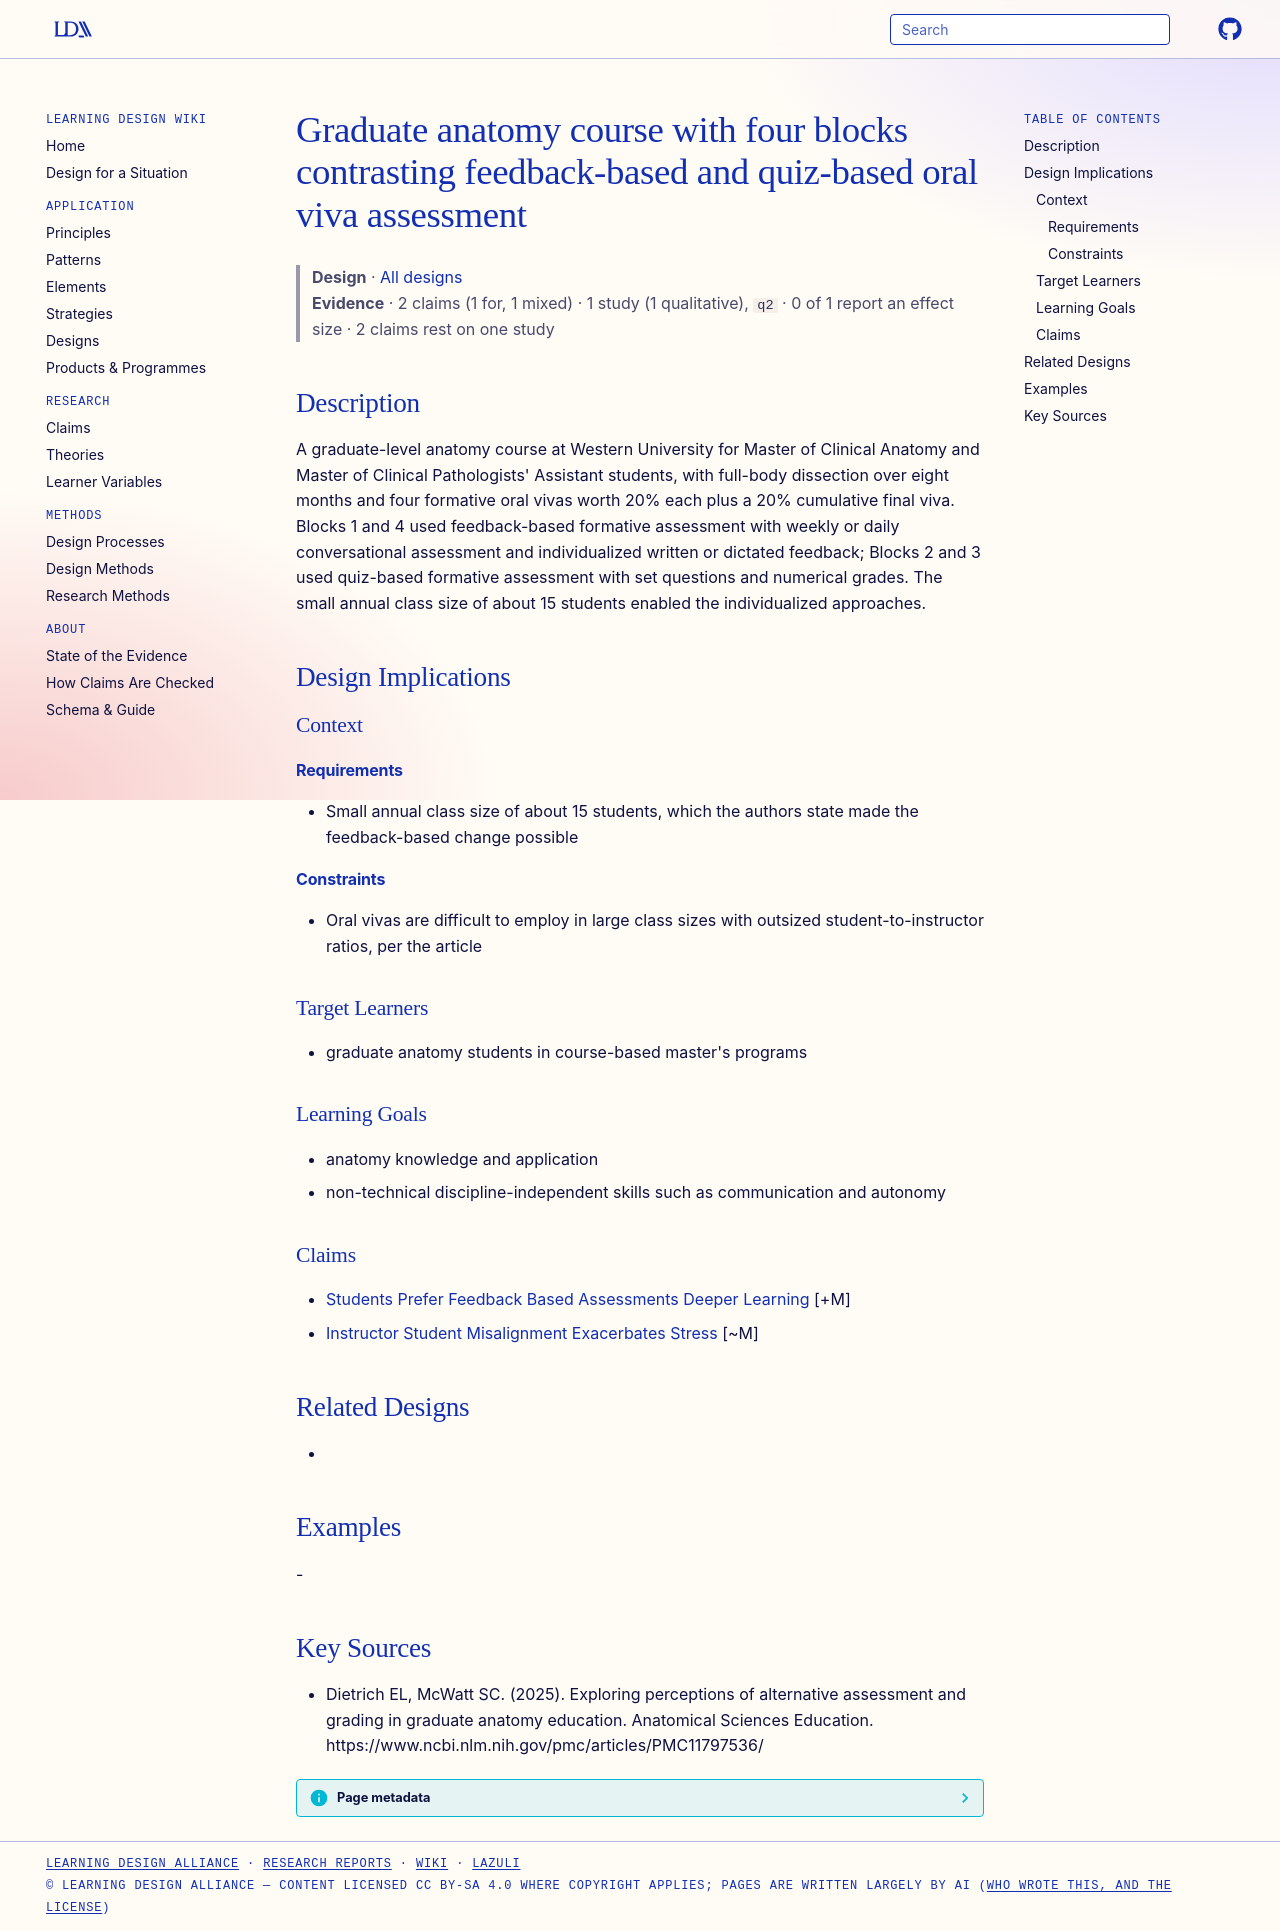

repository: Learning-Design-Alliance/learning-wiki · page: designs/western-graduate-anatomy-viva-course/index.html · generator: mkdocs

---
type: design
id: western-graduate-anatomy-viva-course
title: Graduate anatomy course with four blocks contrasting feedback-based and quiz-based oral viva assessment
description: "A graduate-level anatomy course at Western University for Master of Clinical Anatomy and Master of Clinical Pathologists' Assistant students, with full-body dissection over eight months and four formative oral vivas w..."
status: review
generated:
  by: "process:settle-candidates"
  at: 2026-11-07
sources:
  - id: dietrich-el-2025
    resource: "https://www.ncbi.nlm.nih.gov/pmc/articles/PMC11797536/"
    title: "Dietrich EL, McWatt SC. (2025). Exploring perceptions of alternative assessment and grading in graduate anatomy education. Anatomical Sciences Education. https://www.ncbi.nlm.nih.gov/pmc/articles/PMC11797536/"
    author: Dietrich EL, McWatt SC
---

# Graduate anatomy course with four blocks contrasting feedback-based and quiz-based oral viva assessment

> **Design** · [All designs](index.md)
> **Evidence** · 2 claims (1 for, 1 mixed) · 1 study (1 qualitative), `q2` · 0 of 1 report an effect size · 2 claims rest on one study

## Description
A graduate-level anatomy course at Western University for Master of Clinical Anatomy and Master of Clinical Pathologists' Assistant students, with full-body dissection over eight months and four formative oral vivas worth 20% each plus a 20% cumulative final viva. Blocks 1 and 4 used feedback-based formative assessment with weekly or daily conversational assessment and individualized written or dictated feedback; Blocks 2 and 3 used quiz-based formative assessment with set questions and numerical grades. The small annual class size of about 15 students enabled the individualized approaches.

## Design Implications

### Context
#### Requirements
- Small annual class size of about 15 students, which the authors state made the feedback-based change possible
#### Constraints
- Oral vivas are difficult to employ in large class sizes with outsized student-to-instructor ratios, per the article

### Target Learners
- graduate anatomy students in course-based master's programs

### Learning Goals
- anatomy knowledge and application
- non-technical discipline-independent skills such as communication and autonomy

### Claims
- [Students Prefer Feedback Based Assessments Deeper Learning](../claims/students-prefer-feedback-based-assessments-deeper-learning.md) [+M]
- [Instructor Student Misalignment Exacerbates Stress](../claims/instructor-student-misalignment-exacerbates-stress.md) [~M]

## Related Designs
- 

## Examples
-

## Key Sources
- Dietrich EL, McWatt SC. (2025). Exploring perceptions of alternative assessment and grading in graduate anatomy education. Anatomical Sciences Education. https://www.ncbi.nlm.nih.gov/pmc/articles/PMC11797536/
